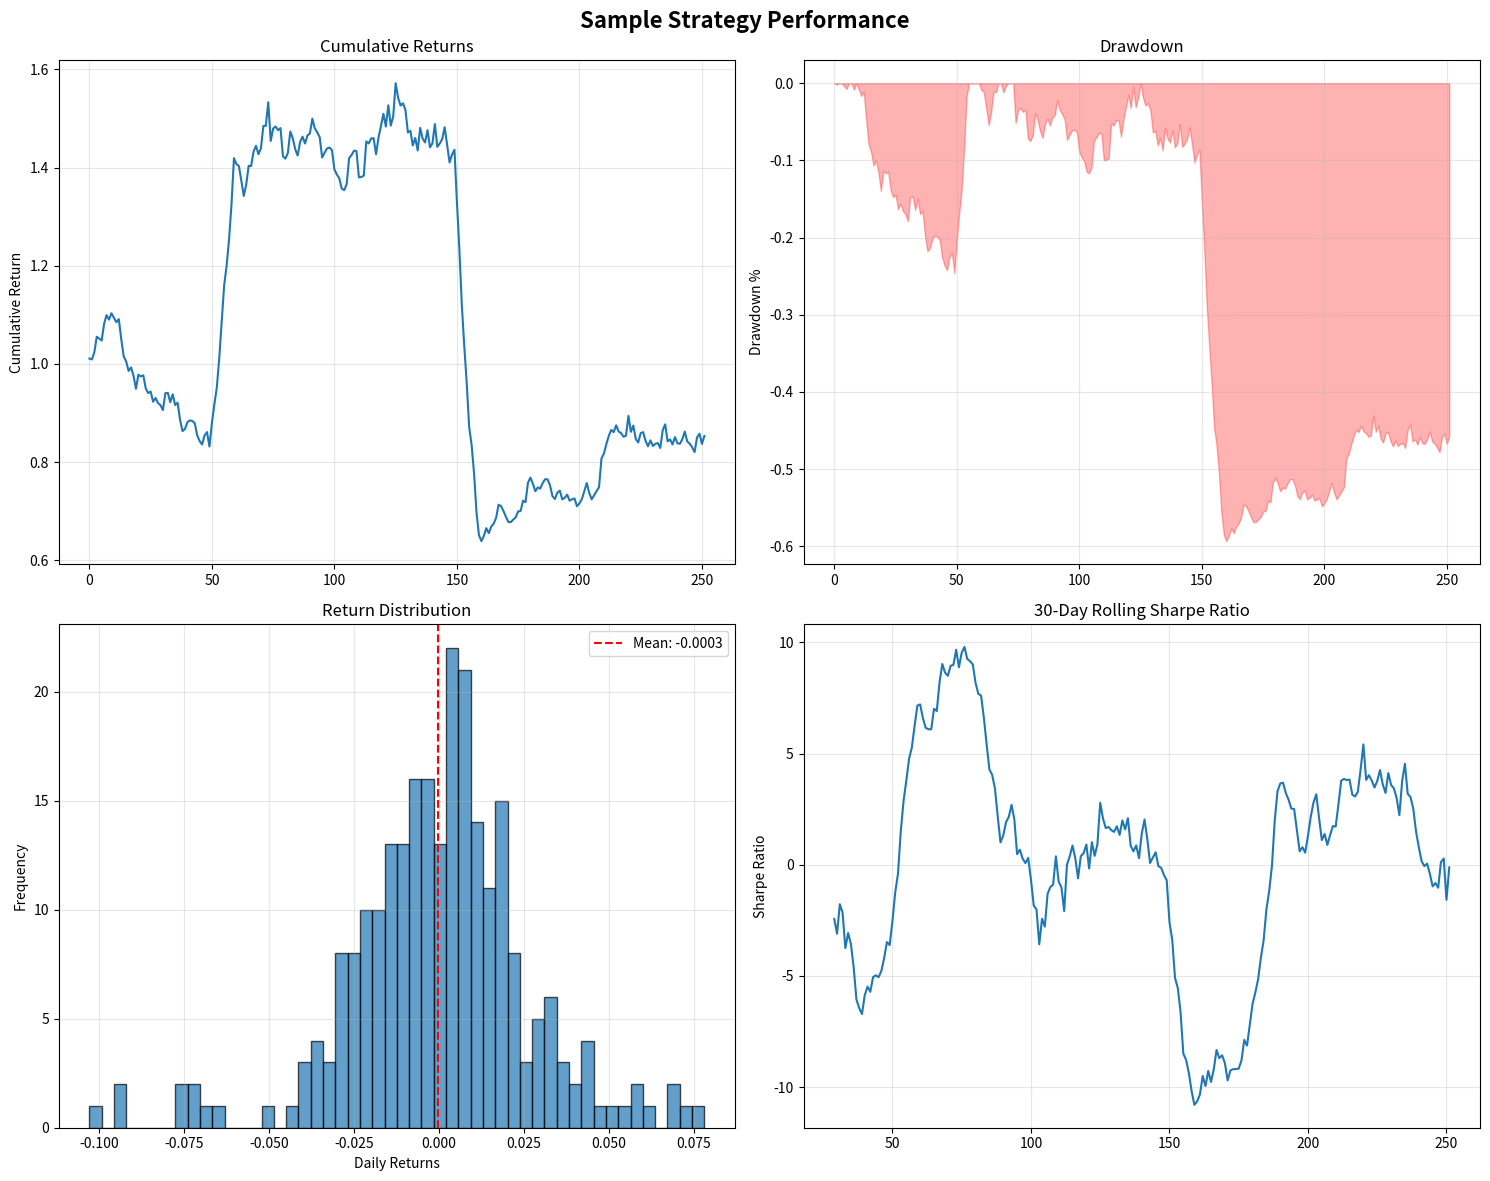

This figure's Python source:
#!/usr/bin/env python3
"""
Strategy Evaluation and Performance Metrics

This module provides comprehensive tools for evaluating trading strategies,
including risk-adjusted returns, drawdown analysis, and other key performance indicators.

[redacted]
Date: 08/2025
"""

from dataclasses import dataclass
from datetime import datetime, timedelta
from typing import Dict, List, Tuple, Optional, Union

import numpy as np
import matplotlib.pyplot as plt
import pandas as pd


@dataclass
class StrategyMetrics:
    """
    Data class for storing comprehensive strategy performance metrics
    """

    # Basic returns
    total_return: float
    annualized_return: float
    avg_daily_return: float

    # Risk metrics
    volatility: float
    sharpe_ratio: float
    sortino_ratio: float
    calmar_ratio: float

    # Drawdown metrics
    max_drawdown: float
    max_drawdown_duration: int
    avg_drawdown: float

    # Trade statistics
    total_trades: int
    win_rate: float
    avg_win: float
    avg_loss: float
    profit_factor: float

    # Additional metrics
    var_95: float  # Value at Risk (95%)
    cvar_95: float  # Conditional Value at Risk (95%)
    skewness: float
    kurtosis: float


def calculate_sharpe_ratio(
    returns: Union[List[float], np.ndarray, pd.Series],
    risk_free_rate: float = 0.02,
    periods_per_year: int = 252,
) -> Tuple[float, Dict[str, float]]:
    """
    Calculate the Sharpe ratio and related quantities for a trading strategy.

    The Sharpe ratio measures risk-adjusted returns by dividing the excess return
    over the risk-free rate by the volatility of returns.

    Args:
        returns: Array-like object containing strategy returns
        risk_free_rate: Annual risk-free rate (default: 2%)
        periods_per_year: Number of trading periods per year (default: 252 for daily)

    Returns:
        Tuple containing:
        - Sharpe ratio (float)
        - Dictionary with related quantities:
          - 'excess_return': Annualized excess return over risk-free rate
          - 'volatility': Annualized volatility
          - 'mean_return': Mean period return
          - 'std_return': Standard deviation of returns
          - 'risk_free_return': Risk-free return per period
          - 'total_return': Total cumulative return
          - 'annualized_return': Annualized return
    """

    # Convert to numpy array for calculations
    if isinstance(returns, pd.Series):
        returns = returns.values
    elif isinstance(returns, list):
        returns = np.array(returns)

    # Remove any NaN values
    returns = returns[~np.isnan(returns)]

    if len(returns) == 0:
        raise ValueError("No valid returns data provided")

    # Calculate basic statistics
    mean_return = np.mean(returns)
    std_return = np.std(returns, ddof=1)  # Sample standard deviation
    total_return = np.prod(1 + returns) - 1

    # Annualized metrics
    periods = len(returns)
    annualized_return = (1 + total_return) ** (periods_per_year / periods) - 1
    annualized_volatility = std_return * np.sqrt(periods_per_year)

    # Risk-free return per period
    risk_free_return_per_period = (1 + risk_free_rate) ** (1 / periods_per_year) - 1

    # Excess return
    excess_return_per_period = mean_return - risk_free_return_per_period
    annualized_excess_return = excess_return_per_period * periods_per_year

    # Sharpe ratio
    if std_return == 0:
        sharpe_ratio = 0.0 if mean_return == risk_free_return_per_period else np.inf
    else:
        sharpe_ratio = excess_return_per_period / std_return * np.sqrt(periods_per_year)

    # Compile related quantities
    related_quantities = {
        "excess_return": annualized_excess_return,
        "volatility": annualized_volatility,
        "mean_return": mean_return,
        "std_return": std_return,
        "risk_free_return": risk_free_return_per_period,
        "total_return": total_return,
        "annualized_return": annualized_return,
        "periods": periods,
    }

    return sharpe_ratio, related_quantities


def calculate_sortino_ratio(
    returns: Union[List[float], np.ndarray, pd.Series],
    risk_free_rate: float = 0.02,
    periods_per_year: int = 252,
) -> Tuple[float, Dict[str, float]]:
    """
    Calculate the Sortino ratio, which focuses on downside deviation instead of total volatility.

    Args:
        returns: Array-like object containing strategy returns
        risk_free_rate: Annual risk-free rate (default: 2%)
        periods_per_year: Number of trading periods per year (default: 252 for daily)

    Returns:
        Tuple containing:
        - Sortino ratio (float)
        - Dictionary with related quantities
    """

    # Convert to numpy array
    if isinstance(returns, pd.Series):
        returns = returns.values
    elif isinstance(returns, list):
        returns = np.array(returns)

    returns = returns[~np.isnan(returns)]

    if len(returns) == 0:
        raise ValueError("No valid returns data provided")

    # Calculate basic statistics
    mean_return = np.mean(returns)
    risk_free_return_per_period = (1 + risk_free_rate) ** (1 / periods_per_year) - 1
    excess_return_per_period = mean_return - risk_free_return_per_period

    # Calculate downside deviation (standard deviation of negative returns)
    negative_returns = returns[returns < 0]
    if len(negative_returns) == 0:
        downside_deviation = 0.0
        sortino_ratio = np.inf if excess_return_per_period > 0 else 0.0
    else:
        downside_deviation = np.std(negative_returns, ddof=1)
        if downside_deviation == 0:
            sortino_ratio = np.inf if excess_return_per_period > 0 else 0.0
        else:
            sortino_ratio = (
                excess_return_per_period / downside_deviation * np.sqrt(periods_per_year)
            )

    related_quantities = {
        "downside_deviation": downside_deviation * np.sqrt(periods_per_year),
        "downside_deviation_period": downside_deviation,
        "excess_return": excess_return_per_period * periods_per_year,
        "negative_returns_count": len(negative_returns),
        "downside_frequency": len(negative_returns) / len(returns),
    }

    return sortino_ratio, related_quantities


def calculate_drawdown_metrics(
    returns: Union[List[float], np.ndarray, pd.Series],
) -> Dict[str, float]:
    """
    Calculate comprehensive drawdown metrics for a trading strategy.

    Args:
        returns: Array-like object containing strategy returns

    Returns:
        Dictionary containing:
        - 'max_drawdown': Maximum drawdown percentage
        - 'max_drawdown_duration': Maximum drawdown duration in periods
        - 'avg_drawdown': Average drawdown percentage
        - 'drawdown_periods': Number of periods in drawdown
        - 'recovery_factor': Ratio of total return to max drawdown
    """

    # Convert to numpy array
    if isinstance(returns, pd.Series):
        returns = returns.values
    elif isinstance(returns, list):
        returns = np.array(returns)

    returns = returns[~np.isnan(returns)]

    if len(returns) == 0:
        raise ValueError("No valid returns data provided")

    # Calculate cumulative returns
    cumulative_returns = np.cumprod(1 + returns)

    # Calculate running maximum (peak)
    running_max = np.maximum.accumulate(cumulative_returns)

    # Calculate drawdown as percentage
    drawdown = (cumulative_returns - running_max) / running_max

    # Maximum drawdown
    max_drawdown = np.min(drawdown)

    # Drawdown duration analysis
    in_drawdown = drawdown < 0
    drawdown_periods = np.sum(in_drawdown)

    # Find maximum drawdown duration
    max_duration = 0
    current_duration = 0

    for is_dd in in_drawdown:
        if is_dd:
            current_duration += 1
            max_duration = max(max_duration, current_duration)
        else:
            current_duration = 0

    # Average drawdown (only periods in drawdown)
    if drawdown_periods > 0:
        avg_drawdown = np.mean(drawdown[in_drawdown])
    else:
        avg_drawdown = 0.0

    # Recovery factor (total return / max drawdown)
    total_return = cumulative_returns[-1] - 1
    if max_drawdown != 0:
        recovery_factor = abs(total_return / max_drawdown)
    else:
        recovery_factor = np.inf

    return {
        "max_drawdown": max_drawdown,
        "max_drawdown_duration": max_duration,
        "avg_drawdown": avg_drawdown,
        "drawdown_periods": drawdown_periods,
        "drawdown_frequency": drawdown_periods / len(returns),
        "recovery_factor": recovery_factor,
        "total_return": total_return,
    }


def calculate_calmar_ratio(
    returns: Union[List[float], np.ndarray, pd.Series], periods_per_year: int = 252
) -> Tuple[float, Dict[str, float]]:
    """
    Calculate the Calmar ratio, which is the annualized return divided by maximum drawdown.

    Args:
        returns: Array-like object containing strategy returns
        periods_per_year: Number of trading periods per year (default: 252 for daily)

    Returns:
        Tuple containing:
        - Calmar ratio (float)
        - Dictionary with related quantities
    """

    # Get drawdown metrics
    drawdown_metrics = calculate_drawdown_metrics(returns)

    # Calculate annualized return
    total_return = drawdown_metrics["total_return"]
    periods = (
        len(returns) if not isinstance(returns, (list, np.ndarray)) else len(returns)
    )

    if isinstance(returns, (list, np.ndarray)):
        periods = len(returns)
    else:
        periods = len(returns)

    annualized_return = (1 + total_return) ** (periods_per_year / periods) - 1

    # Calmar ratio
    max_drawdown = abs(drawdown_metrics["max_drawdown"])
    if max_drawdown == 0:
        calmar_ratio = np.inf if annualized_return > 0 else 0.0
    else:
        calmar_ratio = annualized_return / max_drawdown

    related_quantities = {
        "annualized_return": annualized_return,
        "max_drawdown": drawdown_metrics["max_drawdown"],
        "total_return": total_return,
        "periods": periods,
    }

    return calmar_ratio, related_quantities


def calculate_var_cvar(
    returns: Union[List[float], np.ndarray, pd.Series], confidence_level: float = 0.95
) -> Tuple[float, float, Dict[str, float]]:
    """
    Calculate Value at Risk (VaR) and Conditional Value at Risk (CVaR).

    Args:
        returns: Array-like object containing strategy returns
        confidence_level: Confidence level for VaR calculation (default: 0.95)

    Returns:
        Tuple containing:
        - VaR (float)
        - CVaR (float)
        - Dictionary with related quantities
    """

    # Convert to numpy array
    if isinstance(returns, pd.Series):
        returns = returns.values
    elif isinstance(returns, list):
        returns = np.array(returns)

    returns = returns[~np.isnan(returns)]

    if len(returns) == 0:
        raise ValueError("No valid returns data provided")

    # Calculate VaR (negative of the percentile)
    var_percentile = (1 - confidence_level) * 100
    var = -np.percentile(returns, var_percentile)

    # Calculate CVaR (expected value of returns below VaR threshold)
    threshold = -var
    tail_returns = returns[returns <= threshold]

    if len(tail_returns) == 0:
        cvar = var
    else:
        cvar = -np.mean(tail_returns)

    related_quantities = {
        "confidence_level": confidence_level,
        "tail_observations": len(tail_returns),
        "tail_probability": len(tail_returns) / len(returns),
        "threshold_return": threshold,
    }

    return var, cvar, related_quantities


def calculate_trade_statistics(
    trades: Union[List[float], np.ndarray, pd.Series],
) -> Dict[str, float]:
    """
    Calculate trade-level statistics.

    Args:
        trades: Array-like object containing individual trade returns

    Returns:
        Dictionary containing trade statistics
    """

    # Convert to numpy array
    if isinstance(trades, pd.Series):
        trades = trades.values
    elif isinstance(trades, list):
        trades = np.array(trades)

    trades = trades[~np.isnan(trades)]

    if len(trades) == 0:
        return {
            "total_trades": 0,
            "win_rate": 0.0,
            "avg_win": 0.0,
            "avg_loss": 0.0,
            "profit_factor": 0.0,
            "largest_win": 0.0,
            "largest_loss": 0.0,
        }

    # Basic statistics
    total_trades = len(trades)
    winning_trades = trades[trades > 0]
    losing_trades = trades[trades < 0]

    win_rate = len(winning_trades) / total_trades if total_trades > 0 else 0.0

    # Average win/loss
    avg_win = np.mean(winning_trades) if len(winning_trades) > 0 else 0.0
    avg_loss = np.mean(losing_trades) if len(losing_trades) > 0 else 0.0

    # Profit factor
    total_wins = np.sum(winning_trades) if len(winning_trades) > 0 else 0.0
    total_losses = abs(np.sum(losing_trades)) if len(losing_trades) > 0 else 0.0

    if total_losses == 0:
        profit_factor = np.inf if total_wins > 0 else 0.0
    else:
        profit_factor = total_wins / total_losses

    # Largest win/loss
    largest_win = np.max(trades) if len(trades) > 0 else 0.0
    largest_loss = np.min(trades) if len(trades) > 0 else 0.0

    return {
        "total_trades": total_trades,
        "win_rate": win_rate,
        "avg_win": avg_win,
        "avg_loss": avg_loss,
        "profit_factor": profit_factor,
        "largest_win": largest_win,
        "largest_loss": largest_loss,
        "total_wins": total_wins,
        "total_losses": total_losses,
    }


def calculate_comprehensive_metrics(
    returns: Union[List[float], np.ndarray, pd.Series],
    trades: Optional[Union[List[float], np.ndarray, pd.Series]] = None,
    risk_free_rate: float = 0.02,
    periods_per_year: int = 252,
    confidence_level: float = 0.95,
) -> StrategyMetrics:
    """
    Calculate comprehensive strategy performance metrics.

    Args:
        returns: Array-like object containing strategy returns
        trades: Optional array of individual trade returns
        risk_free_rate: Annual risk-free rate (default: 2%)
        periods_per_year: Number of trading periods per year (default: 252 for daily)
        confidence_level: Confidence level for VaR calculation (default: 0.95)

    Returns:
        StrategyMetrics object containing all calculated metrics
    """

    # Convert to numpy array
    if isinstance(returns, pd.Series):
        returns = returns.values
    elif isinstance(returns, list):
        returns = np.array(returns)

    returns = returns[~np.isnan(returns)]

    if len(returns) == 0:
        raise ValueError("No valid returns data provided")

    # Basic return metrics
    total_return = np.prod(1 + returns) - 1
    periods = len(returns)
    annualized_return = (1 + total_return) ** (periods_per_year / periods) - 1
    avg_daily_return = np.mean(returns)

    # Risk metrics
    volatility = np.std(returns, ddof=1) * np.sqrt(periods_per_year)

    # Sharpe ratio
    sharpe_ratio, _ = calculate_sharpe_ratio(returns, risk_free_rate, periods_per_year)

    # Sortino ratio
    sortino_ratio, _ = calculate_sortino_ratio(returns, risk_free_rate, periods_per_year)

    # Calmar ratio
    calmar_ratio, _ = calculate_calmar_ratio(returns, periods_per_year)

    # Drawdown metrics
    drawdown_metrics = calculate_drawdown_metrics(returns)

    # VaR and CVaR
    var_95, cvar_95, _ = calculate_var_cvar(returns, confidence_level)

    # Higher moments
    skewness = float(pd.Series(returns).skew()) if len(returns) > 2 else 0.0
    kurtosis = float(pd.Series(returns).kurtosis()) if len(returns) > 2 else 0.0

    # Trade statistics (if provided)
    if trades is not None:
        trade_stats = calculate_trade_statistics(trades)
        total_trades = trade_stats["total_trades"]
        win_rate = trade_stats["win_rate"]
        avg_win = trade_stats["avg_win"]
        avg_loss = trade_stats["avg_loss"]
        profit_factor = trade_stats["profit_factor"]
    else:
        total_trades = 0
        win_rate = 0.0
        avg_win = 0.0
        avg_loss = 0.0
        profit_factor = 0.0

    return StrategyMetrics(
        # Basic returns
        total_return=total_return,
        annualized_return=annualized_return,
        avg_daily_return=avg_daily_return,
        # Risk metrics
        volatility=volatility,
        sharpe_ratio=sharpe_ratio,
        sortino_ratio=sortino_ratio,
        calmar_ratio=calmar_ratio,
        # Drawdown metrics
        max_drawdown=drawdown_metrics["max_drawdown"],
        max_drawdown_duration=drawdown_metrics["max_drawdown_duration"],
        avg_drawdown=drawdown_metrics["avg_drawdown"],
        # Trade statistics
        total_trades=total_trades,
        win_rate=win_rate,
        avg_win=avg_win,
        avg_loss=avg_loss,
        profit_factor=profit_factor,
        # Additional metrics
        var_95=var_95,
        cvar_95=cvar_95,
        skewness=skewness,
        kurtosis=kurtosis,
    )


def plot_strategy_performance(
    returns: Union[List[float], np.ndarray, pd.Series],
    title: str = "Strategy Performance Analysis",
    save_path: Optional[str] = None,
) -> None:
    """
    Create comprehensive performance visualization plots.

    Args:
        returns: Array-like object containing strategy returns
        title: Title for the plot
        save_path: Optional path to save the plot
    """

    # Convert to pandas Series for easier handling
    if isinstance(returns, (list, np.ndarray)):
        returns = pd.Series(returns)

    returns = returns.dropna()

    if len(returns) == 0:
        raise ValueError("No valid returns data provided")

    # Create figure with subplots
    fig, axes = plt.subplots(2, 2, figsize=(15, 12))
    fig.suptitle(title, fontsize=16, fontweight="bold")

    # 1. Cumulative returns
    cumulative_returns = (1 + returns).cumprod()
    axes[0, 0].plot(cumulative_returns.index, cumulative_returns.values)
    axes[0, 0].set_title("Cumulative Returns")
    axes[0, 0].set_ylabel("Cumulative Return")
    axes[0, 0].grid(True, alpha=0.3)

    # 2. Drawdown
    running_max = cumulative_returns.expanding().max()
    drawdown = (cumulative_returns - running_max) / running_max
    axes[0, 1].fill_between(drawdown.index, drawdown.values, 0, alpha=0.3, color="red")
    axes[0, 1].set_title("Drawdown")
    axes[0, 1].set_ylabel("Drawdown %")
    axes[0, 1].grid(True, alpha=0.3)

    # 3. Return distribution
    axes[1, 0].hist(returns.values, bins=50, alpha=0.7, edgecolor="black")
    axes[1, 0].axvline(
        returns.mean(), color="red", linestyle="--", label=f"Mean: {returns.mean():.4f}"
    )
    axes[1, 0].set_title("Return Distribution")
    axes[1, 0].set_xlabel("Daily Returns")
    axes[1, 0].set_ylabel("Frequency")
    axes[1, 0].legend()
    axes[1, 0].grid(True, alpha=0.3)

    # 4. Rolling Sharpe ratio (30-day window)
    if len(returns) >= 30:
        rolling_sharpe = (
            returns.rolling(window=30).mean()
            / returns.rolling(window=30).std()
            * np.sqrt(252)
        )
        axes[1, 1].plot(rolling_sharpe.index, rolling_sharpe.values)
        axes[1, 1].set_title("30-Day Rolling Sharpe Ratio")
        axes[1, 1].set_ylabel("Sharpe Ratio")
        axes[1, 1].grid(True, alpha=0.3)
    else:
        axes[1, 1].text(
            0.5,
            0.5,
            "Insufficient data\nfor rolling Sharpe",
            ha="center",
            va="center",
            transform=axes[1, 1].transAxes,
        )
        axes[1, 1].set_title("30-Day Rolling Sharpe Ratio")

    plt.tight_layout()

    if save_path:
        plt.savefig(save_path, dpi=300, bbox_inches="tight")

    plt.show()


def print_strategy_report(
    metrics: StrategyMetrics, strategy_name: str = "Strategy"
) -> None:
    """
    Print a comprehensive strategy performance report.

    Args:
        metrics: StrategyMetrics object containing performance metrics
        strategy_name: Name of the strategy for the report
    """

    print(f"\n{'='*60}")
    print(f"STRATEGY PERFORMANCE REPORT: {strategy_name}")
    print(f"{'='*60}")

    print(f"\n📈 RETURN METRICS:")
    print(f"  Total Return:           {metrics.total_return:>10.2%}")
    print(f"  Annualized Return:      {metrics.annualized_return:>10.2%}")
    print(f"  Average Daily Return:   {metrics.avg_daily_return:>10.4f}")

    print(f"\n📊 RISK METRICS:")
    print(f"  Volatility:             {metrics.volatility:>10.2%}")
    print(f"  Sharpe Ratio:           {metrics.sharpe_ratio:>10.2f}")
    print(f"  Sortino Ratio:          {metrics.sortino_ratio:>10.2f}")
    print(f"  Calmar Ratio:           {metrics.calmar_ratio:>10.2f}")

    print(f"\n📉 DRAWDOWN METRICS:")
    print(f"  Maximum Drawdown:       {metrics.max_drawdown:>10.2%}")
    print(f"  Max DD Duration:        {metrics.max_drawdown_duration:>10} periods")
    print(f"  Average Drawdown:       {metrics.avg_drawdown:>10.2%}")

    if metrics.total_trades > 0:
        print(f"\n💰 TRADE STATISTICS:")
        print(f"  Total Trades:          {metrics.total_trades:>10}")
        print(f"  Win Rate:              {metrics.win_rate:>10.2%}")
        print(f"  Average Win:           {metrics.avg_win:>10.2%}")
        print(f"  Average Loss:          {metrics.avg_loss:>10.2%}")
        print(f"  Profit Factor:         {metrics.profit_factor:>10.2f}")

    print(f"\n🎯 ADDITIONAL METRICS:")
    print(f"  VaR (95%):              {metrics.var_95:>10.2%}")
    print(f"  CVaR (95%):             {metrics.cvar_95:>10.2%}")
    print(f"  Skewness:               {metrics.skewness:>10.2f}")
    print(f"  Kurtosis:               {metrics.kurtosis:>10.2f}")

    print(f"\n{'='*60}")


# Example usage and testing
if __name__ == "__main__":
    # Generate sample data for testing
    np.random.seed(42)
    n_periods = 252  # One year of daily data

    # Create sample returns with some trend and volatility
    returns = np.random.normal(0.001, 0.02, n_periods)  # 0.1% daily return, 2% daily vol
    returns[50:60] += 0.05  # Add a positive trend period
    returns[150:160] -= 0.08  # Add a negative trend period

    # Calculate comprehensive metrics
    metrics = calculate_comprehensive_metrics(returns)

    # Print report
    print_strategy_report(metrics, "Sample Strategy")

    # Calculate individual metrics
    sharpe, sharpe_details = calculate_sharpe_ratio(returns)
    sortino, sortino_details = calculate_sortino_ratio(returns)
    calmar, calmar_details = calculate_calmar_ratio(returns)
    var_95, cvar_95, var_details = calculate_var_cvar(returns)

    print(f"\n📋 DETAILED METRICS:")
    print(f"Sharpe Ratio: {sharpe:.3f}")
    print(f"Sortino Ratio: {sortino:.3f}")
    print(f"Calmar Ratio: {calmar:.3f}")
    print(f"VaR (95%): {var_95:.3f}")
    print(f"CVaR (95%): {cvar_95:.3f}")

    # Create performance plots
    try:
        plot_strategy_performance(returns, "Sample Strategy Performance")
    except Exception as e:
        print(f"Note: Could not create plots: {e}")
